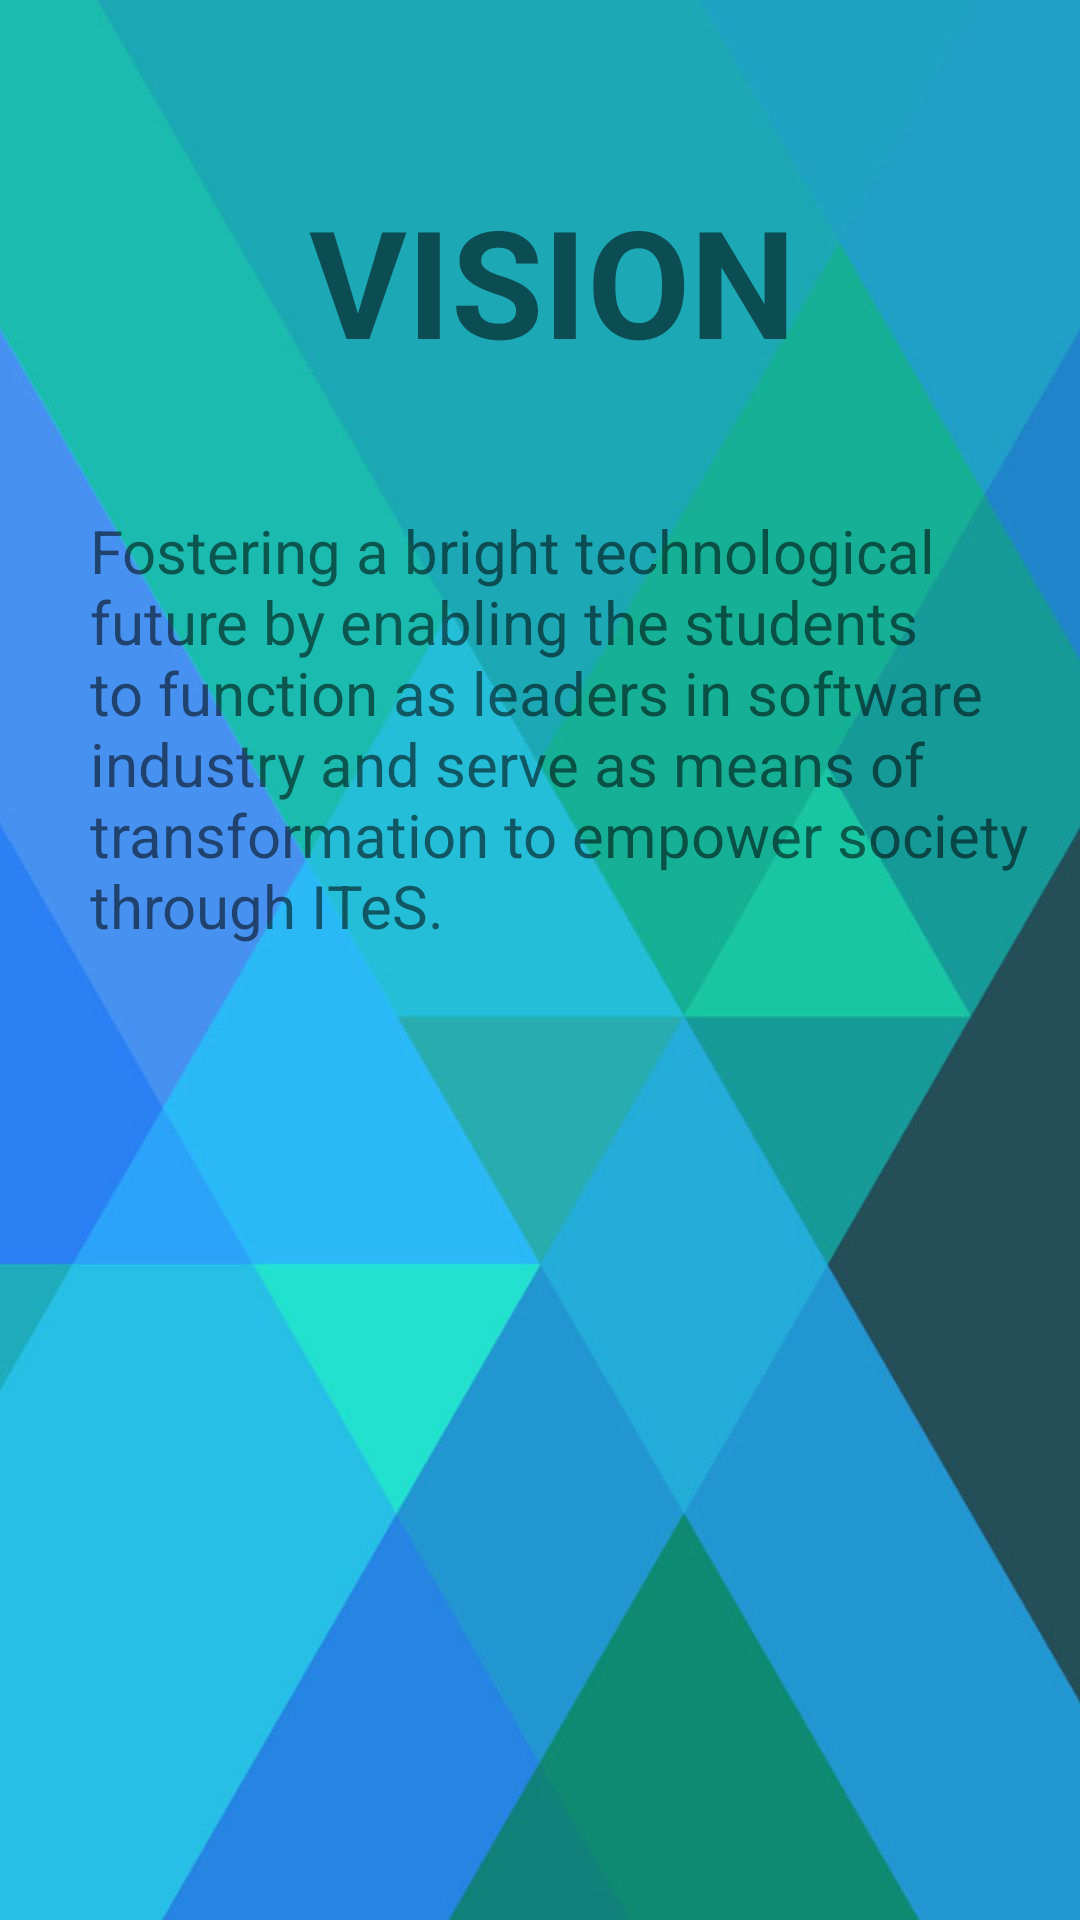

Write the Android layout XML for this screen, with the resource values it uses.
<!-- AndroidManifest.xml: application theme AppTheme -->
<!-- res/layout/activity_vision.xml -->
<?xml version="1.0" encoding="utf-8"?>
<RelativeLayout
    xmlns:android="http://schemas.android.com/apk/res/android"
    xmlns:app="http://schemas.android.com/apk/res-auto"
    xmlns:tools="http://schemas.android.com/tools"
    android:layout_width="match_parent"
    android:layout_height="match_parent"
    android:background="@drawable/vision_back">

    <TextView
        android:layout_width="wrap_content"
        android:layout_height="wrap_content"
        android:text="@string/text_with_paragraphs"
        android:textSize="20dp"
        android:layout_marginLeft="30dp"
        android:layout_marginTop="170dp"/>
    <TextView
        android:layout_width="wrap_content"
        android:layout_height="wrap_content"
        android:text="VISION"
        android:textStyle="bold"
        android:textSize="50dp"
        android:layout_marginLeft="103dp"
        android:layout_marginTop="60dp"/>


</RelativeLayout>
<!-- resources referenced by this layout -->
<resources>
  <!-- drawable vision_back: jpg bitmap (drawable-xxxhdpi, 52474 bytes) -->
  <string name="text_with_paragraphs">
   Fostering a bright technological future
      by enabling the students to function
      as leaders in software industry and
      serve as means of transformation to
      empower society through ITeS.
  </string>
  <style name="AppTheme" parent="Theme.AppCompat.Light.DarkActionBar">
          
          <item name="colorPrimary">@color/colorPrimary</item>
          <item name="colorPrimaryDark">@color/colorPrimaryDark</item>
          <item name="colorAccent">@color/colorAccent</item>
      </style>
  <color name="colorPrimary">#436fb4</color>
  <color name="colorPrimaryDark">#436fb4</color>
  <color name="colorAccent">#aeaeae</color>
</resources>
